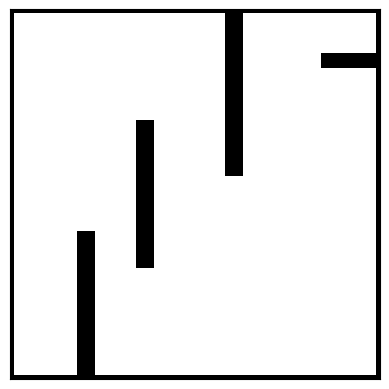

The matplotlib source for this figure:
# 使用栅格地图
import numpy as np
import matplotlib.pyplot as plt

"""
创建栅格地图
0-代表可以通行 1-代表障碍物
"""

class Map:
    def __init__(self,width,height,mapping=False,show=False,ticks=False):
        # 地图的宽度和长度
        self.width=width
        self.height=height
        # 创建一个空白的地图
        self.grid=np.zeros((self.height,self.width),dtype=int)

        # 是否显示网格
        self.show=show
        # 是否显示网格的刻度
        self.ticks=ticks
        if mapping:
            self.base_map()

    # 添加障碍物
    def add_obstacle(self,*args):
        if type(args[0])== int:
            x=args[0]
            y=args[1]
            if 0 <= x <=self.width and 0 <= y <= self.height:
                self.grid[y][x]=1
            else:
                print("超出网格边界")
                return False
        if type(args[0]) == type((1,1)):
            x_min,x_max = args[0]
            y_min,y_max = args[1]
            if 0 <= x_min and x_max <=self.width and 0 <= y_min and y_max <= self.height:
                self.grid[y_min:y_max,x_min:x_max]=1
            else:
                print("超出网格边界")
                return False
    
    # 删除障碍物
    def delete_obstacle(self,x,y):
        
        if 0 <= x <=self.width and 0 <= y <= self.height:
            # 有障碍物时才可以删除
            if self.grid[y][x]:
                return self.grid[y][x] == 0
            else:
                print("此处没有障碍物")
        else:
            print("超出地图边界，请重新设置")
            return False
        
    
    def base_map(self):
        self.add_obstacle((0,100), (99,100))
        self.add_obstacle((0,100), (0,1))
        self.add_obstacle((0,1), (0,100))
        self.add_obstacle((99,100), (0,100))

        self.add_obstacle((18,23),(0,40))
        self.add_obstacle((88,83),(0,45))
        self.add_obstacle((58,63),(55,100))
        self.add_obstacle((84,100),(84,88))
        self.add_obstacle((34,39),(30,70))

    def add_path(self,path):
        for p in path:
            x0,y0=p
            self.grid[x0][y0]=0.3


    def getMap(self):
        """用于获取地图的信息"""
        return self.grid



    # 可视化地图
    def display(self):
        plt.imshow(self.grid,cmap='binary', origin='lower')
        if self.ticks:
            plt.xticks(np.arange(0, self.width, 1))
            plt.yticks(np.arange(0, self.height, 1))
        else:
            plt.xticks([])
            plt.yticks([])

        # 是否显示网格
        if self.show:
            plt.grid(color='gray', linestyle='-', linewidth=1)
        plt.show()


if __name__=="__main__":

    # 创建一个10x10的地图
    Mymap = Map(100, 100,mapping=True)



    # 添加一些障碍物 多个点一次性添加
    # Mymap.add_obstacle((0,100), (99,100))
    # Mymap.add_obstacle((0,100), (0,1))
    # Mymap.add_obstacle((0,1), (0,100))
    # Mymap.add_obstacle((99,100), (0,100))

    # Mymap.add_obstacle((20,21),(0,40))
    # Mymap.add_obstacle((80,81),(0,45))
    # Mymap.add_obstacle((59,60),(55,100))
    # Mymap.add_obstacle((88,100),(85,86))
    # Mymap.add_obstacle((37,38),(30,70))

    mapMsg=Mymap.getMap()
    print(mapMsg)

    # 显示地图
    Mymap.display()

